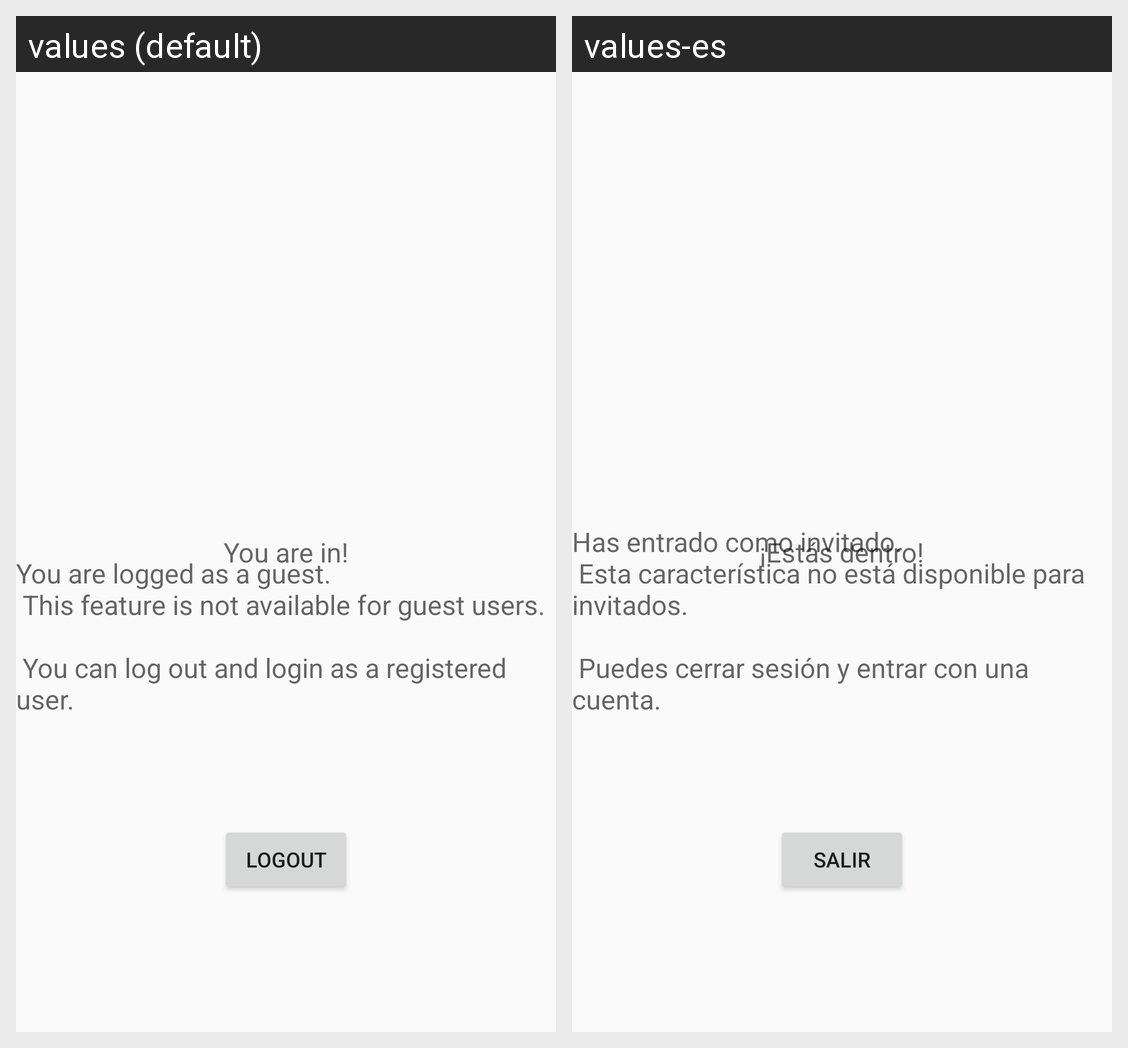

Strings drawn on this Android screen and how each of the app's shown locales translates them:
Android screen res/layout/activity_inside.xml rendered under 2 locales, left to right: values (default), values-es. Device: Nexus 5 (rendered at 1080×1920; each locale shown at half size, 540×960, under a caption strip naming it); theme AppTheme.
Strings drawn on this screen, with the default value and each locale's value (text and hints the layout hard-codes, and strings that could not be matched under every locale, appear in the picture but are not listed):

youAreIn
  values: You are in!
  values-es: ¡Estás dentro!

loggedAs
  values: You are logged as a guest. 
       This feature is not available for guest users. 
      
       You can log out and login as a registered user.
  values-es: Has entrado como invitado. 
       Esta característica no está disponible para invitados. 
      
       Puedes cerrar sesión y entrar con una cuenta.

logout
  values: Logout
  values-es: Salir
